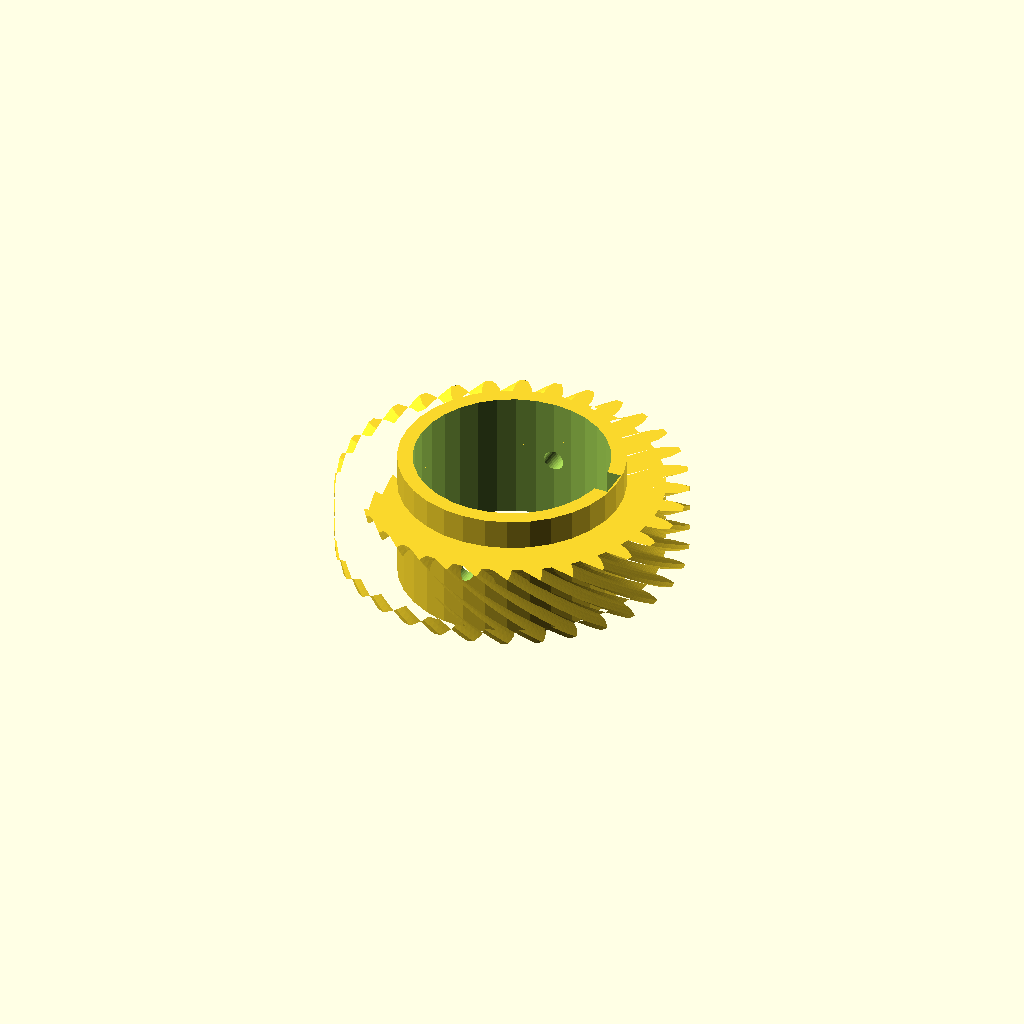
Cell 1 — every parameter at its default value.
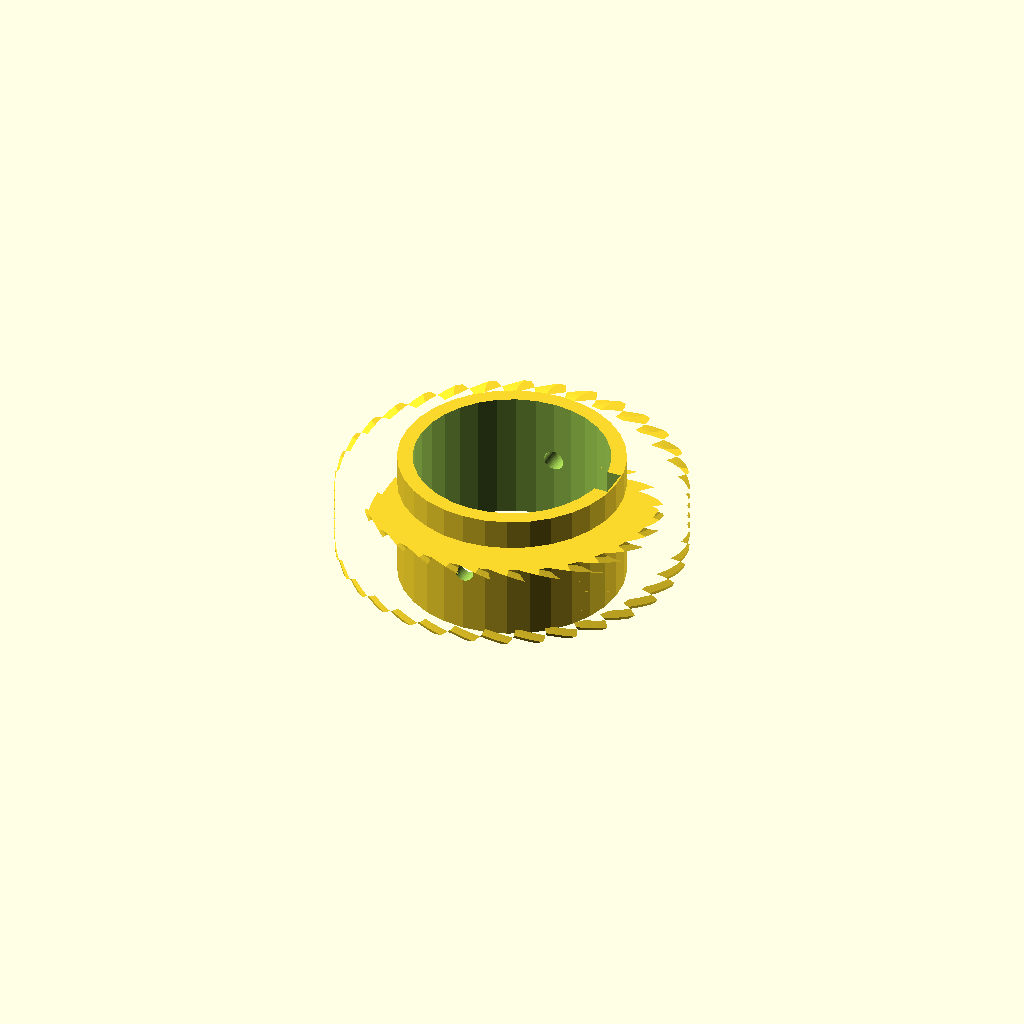
Cell 2 — helix set to 70, the other parameters unchanged.
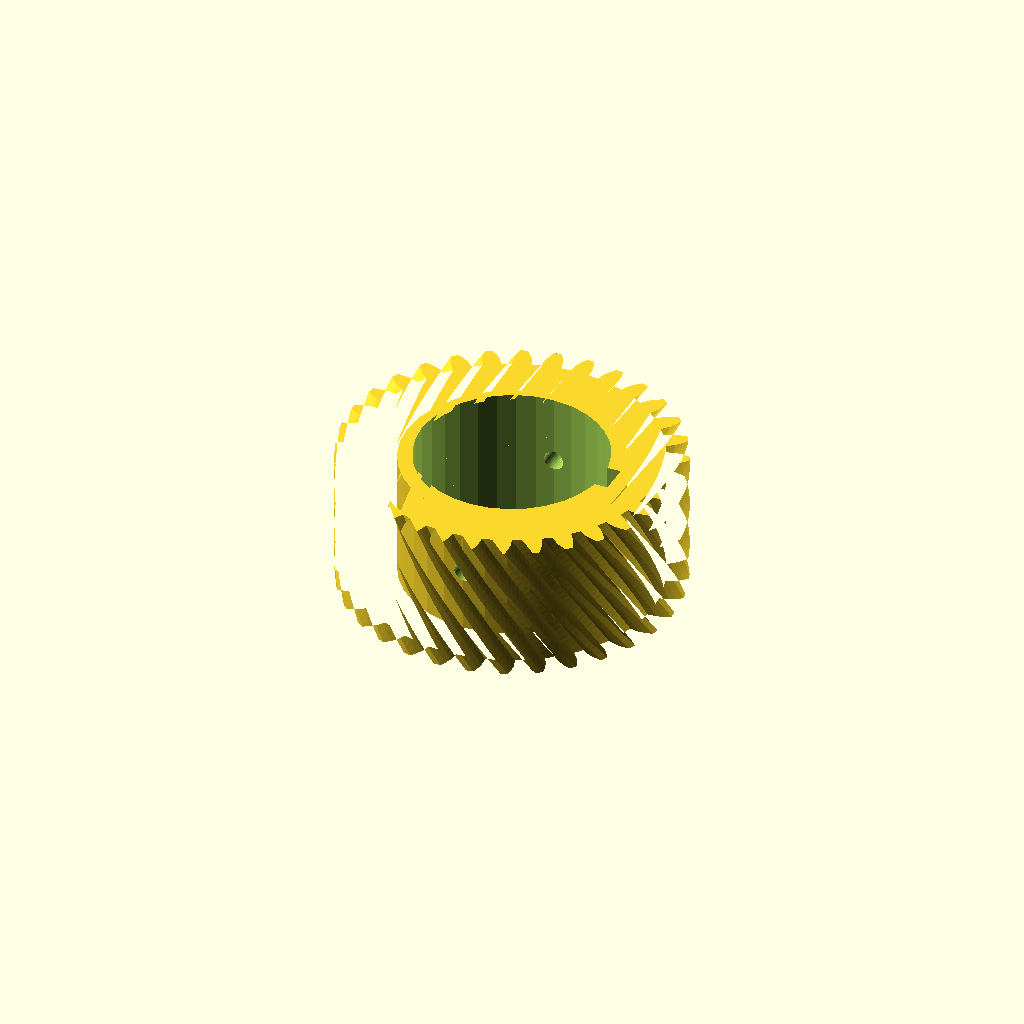
Cell 3 — rim_w set to 28, the other parameters unchanged.
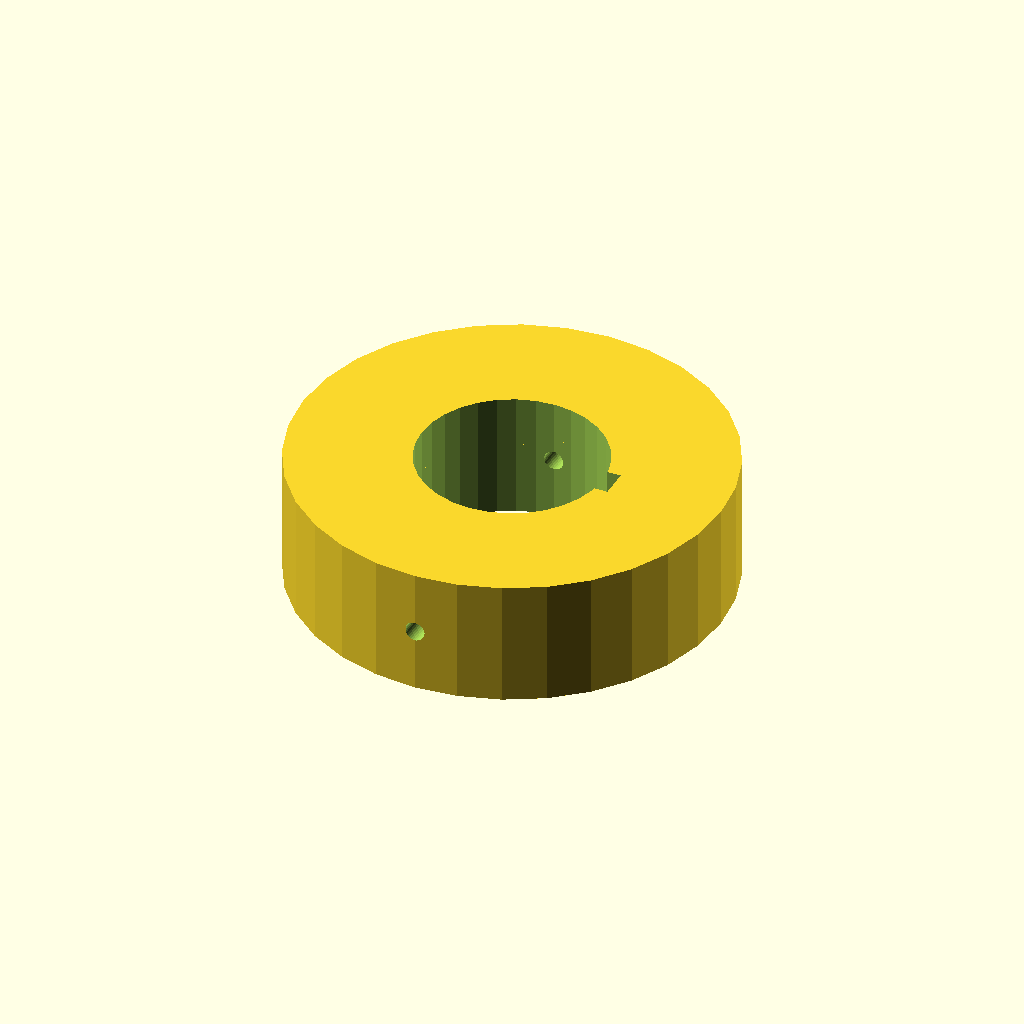
Cell 4: the same model with hub_r = 44.1.
One fixed orthographic camera (rotation 55°, 0°, 25°; colour scheme Cornfield) for every cell.
OpenSCAD source file optional_data/data/gen3/wormwheels/part_0005.scad:
$fn = 32;

// ----------------------------------------------------------------------
// Worm wheel: z32 module 2, 35 degree helix, 26 mm hub
// ----------------------------------------------------------------------

// --- parameters (mm) ---
gear_module = 2;          // tooth module
teeth = 32;               // tooth count
helix = 35;               // helix angle of the rim
rim_w = 14;               // rim width
hub_r = 22.05;            // hub radius
hub_h = 26;               // hub height
bore_d = 38.1;            // hub bore
key_w = 6;                // keyway width
key_depth = 3;            // keyway depth
screw_d = 4;              // set screw thread

rim_profile = [[29.44, -1.885], [31.365, -1.735], [32.68, -1.322], [33.992, -0.743], [33.992, 0.743], [32.68, 1.322], [31.365, 1.735], [29.44, 1.885], [29.242, 3.895], [31.101, 4.417], [32.31, 5.079], [33.484, 5.903], [33.194, 7.36], [31.794, 7.672], [30.424, 7.821], [28.506, 7.592], [27.92, 9.525], [29.642, 10.4], [30.698, 11.285], [31.689, 12.322], [31.12, 13.695], [29.687, 13.727], [28.314, 13.606], [26.478, 13.007], [25.525, 14.789], [27.043, 15.983], [27.907, 17.057], [28.676, 18.267], [27.85, 19.503], [26.438, 19.255], [25.115, 18.868], [23.431, 17.923], [22.15, 19.484], [23.406, 20.952], [24.043, 22.174], [24.561, 23.51], [23.51, 24.561], [22.174, 24.043], [20.952, 23.406], [19.484, 22.15], [17.923, 23.431], [18.868, 25.115], [19.255, 26.438], [19.503, 27.85], [18.267, 28.676], [17.057, 27.907], [15.983, 27.043], [14.789, 25.525], [13.007, 26.478], [13.606, 28.314], [13.727, 29.687], [13.695, 31.12], [12.322, 31.689], [11.285, 30.698], [10.4, 29.642], [9.525, 27.92], [7.592, 28.506], [7.821, 30.424], [7.672, 31.794], [7.36, 33.194], [5.903, 33.484], [5.079, 32.31], [4.417, 31.101], [3.895, 29.242], [1.885, 29.44], [1.735, 31.365], [1.322, 32.68], [0.743, 33.992], [-0.743, 33.992], [-1.322, 32.68], [-1.735, 31.365], [-1.885, 29.44], [-3.895, 29.242], [-4.417, 31.101], [-5.079, 32.31], [-5.903, 33.484], [-7.36, 33.194], [-7.672, 31.794], [-7.821, 30.424], [-7.592, 28.506], [-9.525, 27.92], [-10.4, 29.642], [-11.285, 30.698], [-12.322, 31.689], [-13.695, 31.12], [-13.727, 29.687], [-13.606, 28.314], [-13.007, 26.478], [-14.789, 25.525], [-15.983, 27.043], [-17.057, 27.907], [-18.267, 28.676], [-19.503, 27.85], [-19.255, 26.438], [-18.868, 25.115], [-17.923, 23.431], [-19.484, 22.15], [-20.952, 23.406], [-22.174, 24.043], [-23.51, 24.561], [-24.561, 23.51], [-24.043, 22.174], [-23.406, 20.952], [-22.15, 19.484], [-23.431, 17.923], [-25.115, 18.868], [-26.438, 19.255], [-27.85, 19.503], [-28.676, 18.267], [-27.907, 17.057], [-27.043, 15.983], [-25.525, 14.789], [-26.478, 13.007], [-28.314, 13.606], [-29.687, 13.727], [-31.12, 13.695], [-31.689, 12.322], [-30.698, 11.285], [-29.642, 10.4], [-27.92, 9.525], [-28.506, 7.592], [-30.424, 7.821], [-31.794, 7.672], [-33.194, 7.36], [-33.484, 5.903], [-32.31, 5.079], [-31.101, 4.417], [-29.242, 3.895], [-29.44, 1.885], [-31.365, 1.735], [-32.68, 1.322], [-33.992, 0.743], [-33.992, -0.743], [-32.68, -1.322], [-31.365, -1.735], [-29.44, -1.885], [-29.242, -3.895], [-31.101, -4.417], [-32.31, -5.079], [-33.484, -5.903], [-33.194, -7.36], [-31.794, -7.672], [-30.424, -7.821], [-28.506, -7.592], [-27.92, -9.525], [-29.642, -10.4], [-30.698, -11.285], [-31.689, -12.322], [-31.12, -13.695], [-29.687, -13.727], [-28.314, -13.606], [-26.478, -13.007], [-25.525, -14.789], [-27.043, -15.983], [-27.907, -17.057], [-28.676, -18.267], [-27.85, -19.503], [-26.438, -19.255], [-25.115, -18.868], [-23.431, -17.923], [-22.15, -19.484], [-23.406, -20.952], [-24.043, -22.174], [-24.561, -23.51], [-23.51, -24.561], [-22.174, -24.043], [-20.952, -23.406], [-19.484, -22.15], [-17.923, -23.431], [-18.868, -25.115], [-19.255, -26.438], [-19.503, -27.85], [-18.267, -28.676], [-17.057, -27.907], [-15.983, -27.043], [-14.789, -25.525], [-13.007, -26.478], [-13.606, -28.314], [-13.727, -29.687], [-13.695, -31.12], [-12.322, -31.689], [-11.285, -30.698], [-10.4, -29.642], [-9.525, -27.92], [-7.592, -28.506], [-7.821, -30.424], [-7.672, -31.794], [-7.36, -33.194], [-5.903, -33.484], [-5.079, -32.31], [-4.417, -31.101], [-3.895, -29.242], [-1.885, -29.44], [-1.735, -31.365], [-1.322, -32.68], [-0.743, -33.992], [0.743, -33.992], [1.322, -32.68], [1.735, -31.365], [1.885, -29.44], [3.895, -29.242], [4.417, -31.101], [5.079, -32.31], [5.903, -33.484], [7.36, -33.194], [7.672, -31.794], [7.821, -30.424], [7.592, -28.506], [9.525, -27.92], [10.4, -29.642], [11.285, -30.698], [12.322, -31.689], [13.695, -31.12], [13.727, -29.687], [13.606, -28.314], [13.007, -26.478], [14.789, -25.525], [15.983, -27.043], [17.057, -27.907], [18.267, -28.676], [19.503, -27.85], [19.255, -26.438], [18.868, -25.115], [17.923, -23.431], [19.484, -22.15], [20.952, -23.406], [22.174, -24.043], [23.51, -24.561], [24.561, -23.51], [24.043, -22.174], [23.406, -20.952], [22.15, -19.484], [23.431, -17.923], [25.115, -18.868], [26.438, -19.255], [27.85, -19.503], [28.676, -18.267], [27.907, -17.057], [27.043, -15.983], [25.525, -14.789], [26.478, -13.007], [28.314, -13.606], [29.687, -13.727], [31.12, -13.695], [31.689, -12.322], [30.698, -11.285], [29.642, -10.4], [27.92, -9.525], [28.506, -7.592], [30.424, -7.821], [31.794, -7.672], [33.194, -7.36], [33.484, -5.903], [32.31, -5.079], [31.101, -4.417], [29.242, -3.895]];

difference() {
  union() {
    /* rim, twisted to stand in for the helical worm teeth */
    translate([0, 0, (hub_h - rim_w) / 2]) linear_extrude(height = rim_w, twist = helix, slices = 24) polygon(rim_profile);
    /* hub */
    cylinder(h = hub_h, d = 2 * hub_r);
  }
  /* bore */
  translate([0, 0, -2.5]) cylinder(h = hub_h + 5, d = bore_d);
  /* keyway, milled through the whole hub */
  translate([bore_d / 2 - key_depth, -key_w / 2, -2.5]) cube([key_depth + 2.5, key_w, hub_h + 5]);
  /* set screw hole straight through the hub wall */
  translate([0, -hub_r - 2.5, hub_h / 2]) rotate([-90, 0, 0]) cylinder(h = 2 * hub_r + 5, d = screw_d);
}
Parameter table extracted from the source (name, type, default, range or options):
gear_module: number, default 2
teeth: number, default 32
helix: number, default 35
rim_w: number, default 14
hub_r: number, default 22.05
hub_h: number, default 26
bore_d: number, default 38.1
key_w: number, default 6
key_depth: number, default 3
screw_d: number, default 4
